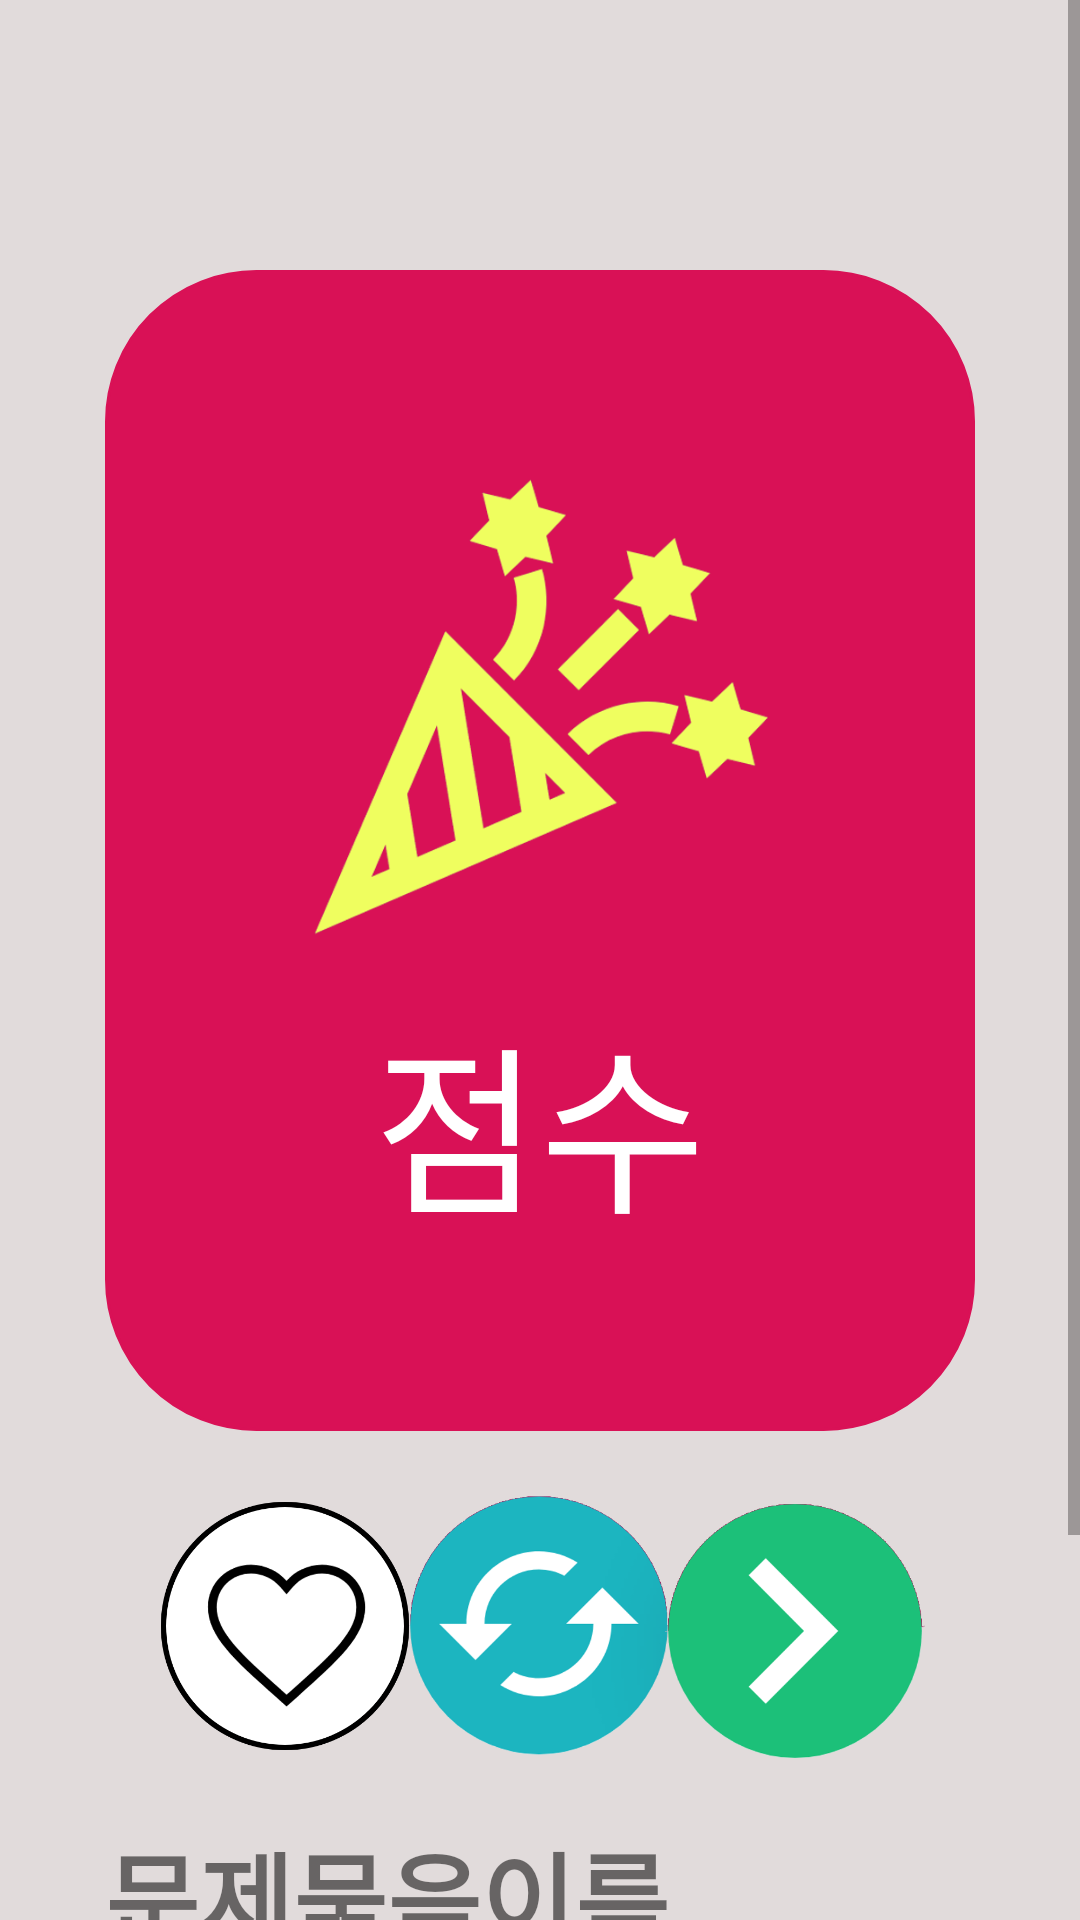

The Android layout XML behind this screen, and the referenced resources:
<!-- AndroidManifest.xml: application theme Theme.ChipQuiz -->
<!-- res/layout/activity_quiz_result.xml -->
<?xml version="1.0" encoding="utf-8"?>
<ScrollView xmlns:android="http://schemas.android.com/apk/res/android"
    xmlns:app="http://schemas.android.com/apk/res-auto"
    xmlns:tools="http://schemas.android.com/tools"
    android:layout_width="match_parent"
    android:layout_height="match_parent"
    android:background="#E1DBDB"
    tools:context=".ResultQuizActivity">

    <androidx.constraintlayout.widget.ConstraintLayout
        android:layout_width="match_parent"
        android:layout_height="wrap_content">

        <androidx.constraintlayout.widget.ConstraintLayout
            android:layout_width="match_parent"
            android:layout_height="match_parent"
            android:layout_marginStart="20dp"
            android:layout_marginTop="60dp"
            android:layout_marginEnd="20dp"
            android:layout_marginBottom="30dp"
            android:background="@drawable/layout_style"
            app:layout_constraintBottom_toBottomOf="parent"
            app:layout_constraintEnd_toEndOf="parent"
            app:layout_constraintStart_toStartOf="parent"
            app:layout_constraintTop_toTopOf="parent">

            <androidx.constraintlayout.widget.ConstraintLayout
                android:id="@+id/constraintLayout3"
                android:layout_width="match_parent"
                android:layout_height="match_parent"
                android:layout_marginStart="15dp"
                android:layout_marginTop="30dp"
                android:layout_marginEnd="15dp"
                android:background="@drawable/layout_style_result"
                app:layout_constraintEnd_toEndOf="parent"
                app:layout_constraintStart_toStartOf="parent"
                app:layout_constraintTop_toTopOf="parent">

                <TextView
                    android:id="@+id/Score"
                    android:layout_width="wrap_content"
                    android:layout_height="wrap_content"
                    android:layout_marginBottom="60dp"
                    android:text="점수"
                    android:textColor="#FFF"
                    android:textSize="60sp"
                    app:layout_constraintBottom_toBottomOf="parent"
                    app:layout_constraintEnd_toEndOf="parent"
                    app:layout_constraintStart_toStartOf="parent"
                    app:layout_constraintTop_toBottomOf="@+id/imageView4" />

                <ImageView
                    android:id="@+id/imageView4"
                    android:layout_width="0dp"
                    android:layout_height="180dp"
                    android:layout_marginStart="30dp"
                    android:layout_marginTop="60dp"
                    android:layout_marginEnd="30dp"
                    app:layout_constraintEnd_toEndOf="parent"
                    app:layout_constraintStart_toStartOf="parent"
                    app:layout_constraintTop_toTopOf="parent"
                    app:srcCompat="@drawable/firecracker" />

            </androidx.constraintlayout.widget.ConstraintLayout>

            <ImageView
                android:id="@+id/like"
                android:layout_width="90dp"
                android:layout_height="90dp"
                android:layout_marginStart="30dp"
                android:layout_marginTop="20dp"
                android:onClick="onClick"
                app:layout_constraintStart_toStartOf="parent"
                app:layout_constraintTop_toBottomOf="@+id/constraintLayout3"
                app:srcCompat="@drawable/unlike" />

            <ImageView
                android:id="@+id/retry"
                android:layout_width="90dp"
                android:layout_height="90dp"
                android:layout_marginTop="20dp"
                android:onClick="onClick"
                app:layout_constraintEnd_toStartOf="@+id/gohome"
                app:layout_constraintStart_toEndOf="@+id/like"
                app:layout_constraintTop_toBottomOf="@+id/constraintLayout3"
                app:srcCompat="@drawable/retry" />

            <ImageView
                android:id="@+id/gohome"
                android:layout_width="90dp"
                android:layout_height="90dp"
                android:layout_marginTop="20dp"
                android:layout_marginEnd="30dp"
                android:onClick="onClick"
                app:layout_constraintEnd_toEndOf="parent"
                app:layout_constraintTop_toBottomOf="@+id/constraintLayout3"
                app:srcCompat="@drawable/home2" />

            <TextView
                android:id="@+id/quizName"
                android:layout_width="0dp"
                android:layout_height="wrap_content"
                android:layout_marginStart="15dp"
                android:layout_marginTop="20dp"
                android:layout_marginEnd="15dp"
                android:text="문제묶음이름"
                android:textSize="34sp"
                android:textStyle="bold"
                app:layout_constraintEnd_toEndOf="parent"
                app:layout_constraintStart_toStartOf="parent"
                app:layout_constraintTop_toBottomOf="@+id/retry" />

            <TextView
                android:id="@+id/result1"
                android:layout_width="0dp"
                android:layout_height="wrap_content"
                android:layout_marginStart="40dp"
                android:layout_marginTop="15dp"
                android:layout_marginEnd="15dp"
                android:text="정답: 00 / 00"
                android:textSize="20sp"
                android:textStyle="bold"
                app:layout_constraintEnd_toEndOf="parent"
                app:layout_constraintStart_toStartOf="parent"
                app:layout_constraintTop_toBottomOf="@+id/quizName" />

            <TextView
                android:id="@+id/result2"
                android:layout_width="0dp"
                android:layout_height="wrap_content"
                android:layout_marginStart="40dp"
                android:layout_marginTop="5dp"
                android:layout_marginEnd="15dp"
                android:layout_marginBottom="35dp"
                android:text="응시자 평균 점수: 000점"
                android:textSize="20sp"
                android:textStyle="bold"
                app:layout_constraintBottom_toBottomOf="parent"
                app:layout_constraintEnd_toEndOf="parent"
                app:layout_constraintStart_toStartOf="parent"
                app:layout_constraintTop_toBottomOf="@+id/result1" />

        </androidx.constraintlayout.widget.ConstraintLayout>

    </androidx.constraintlayout.widget.ConstraintLayout>
</ScrollView>
<!-- resources referenced by this layout -->
<resources>
  <!-- drawable firecracker: png bitmap (drawable, 30610 bytes) -->
  <!-- drawable home2: png bitmap (drawable, 23456 bytes) -->
  <!-- drawable layout_style_result (drawable) -->
  <?xml version="1.0" encoding="utf-8"?>
  <shape xmlns:android="http://schemas.android.com/apk/res/android"
      android:padding="10dp"
      android:shape="rectangle" >
      <solid android:color="#D91156" />
      <corners
          android:bottomLeftRadius="50dp"
          android:bottomRightRadius="50dp"
          android:topLeftRadius="50dp"
          android:topRightRadius="50dp" />
      <stroke
          android:width="1dp"
          android:color="#D91156" />
  </shape>
  <!-- drawable retry: png bitmap (drawable, 31669 bytes) -->
  <!-- drawable unlike: png bitmap (drawable, 27163 bytes) -->
  <style name="Theme.ChipQuiz" parent="Theme.MaterialComponents.DayNight.DarkActionBar">
          
          <item name="colorPrimary">@color/main_color</item>
          <item name="colorPrimaryVariant">@color/purple_700</item>
          <item name="colorOnPrimary">@color/white</item>
          
          <item name="colorSecondary">@color/teal_200</item>
          <item name="colorSecondaryVariant">@color/teal_700</item>
          <item name="colorOnSecondary">@color/black</item>
          
          <item name="android:statusBarColor" tools:targetApi="l">?attr/colorPrimaryVariant</item>
          
      </style>
  <color name="main_color">#1CC079</color>
  <color name="purple_700">#FF3700B3</color>
  <color name="white">#FFFFFFFF</color>
  <color name="teal_200">#FF03DAC5</color>
  <color name="teal_700">#FF018786</color>
  <color name="black">#FF000000</color>
</resources>
